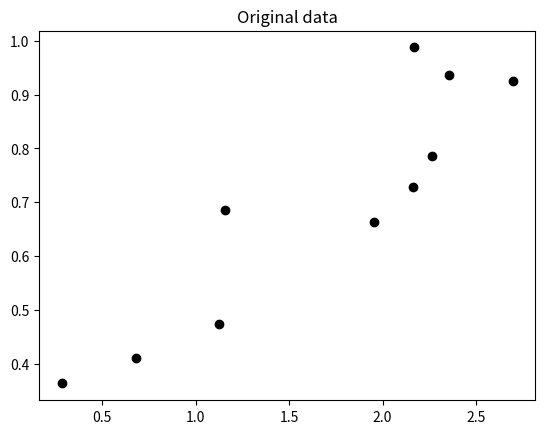
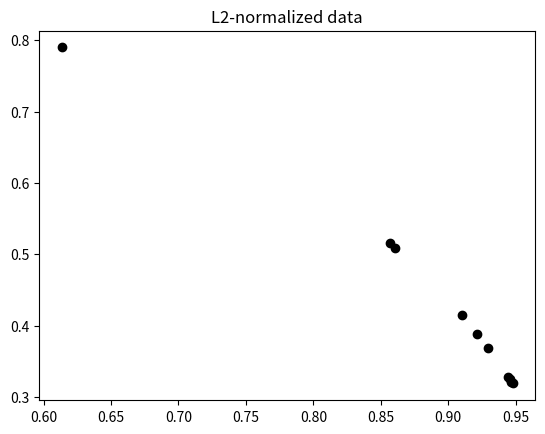
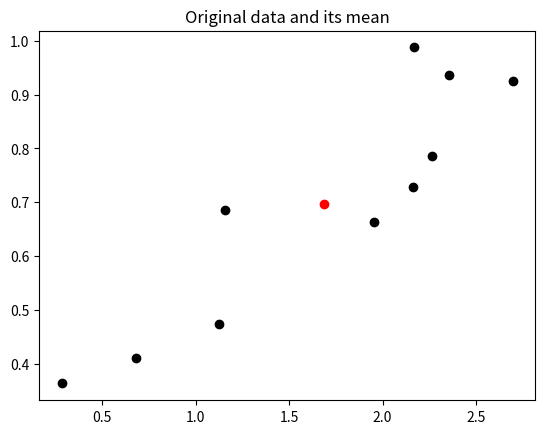
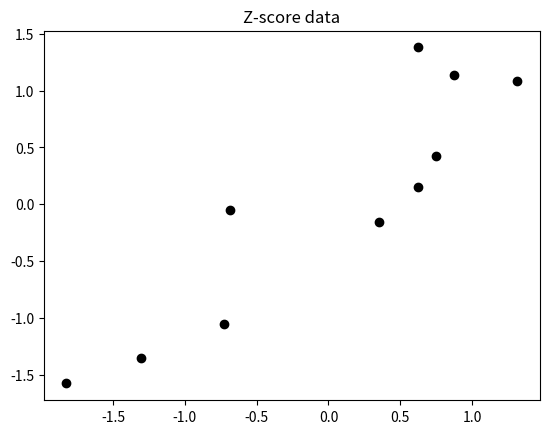
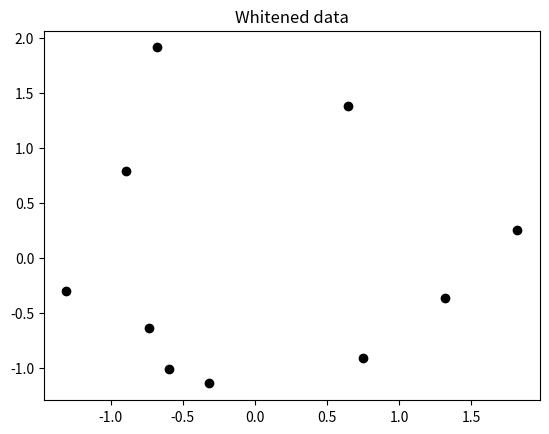

Here is the Python script that generated these plots, in order:
import argparse
import os
import os.path as osp
import numpy as np
import matplotlib.pyplot as plt
from mpl_toolkits.mplot3d import Axes3D

# This is a code to go through the idea of feature normalization

## Data creation: I create a 2-by-10 matrix, where each data point/instance is 2-dimensional, and I have 10 instances
X = np.zeros((2, 10))
phi = np.random.rand(10)
noise = np.random.rand(10)
X[0, :] = 3 * phi
X[1, :] = phi + 0.3 * noise
D = X.shape[0] # 2
N = X.shape[1] # 10



## Plot the original data
fig, ax = plt.subplots()
ax.scatter(X[0, :], X[1, :], color='black')
plt.title('Original data')
plt.show()
plt.close(fig)



## Compute the L2 norm and perform normalization
print("################################### Now in L2 normalization", "\n")
norm_X = np.sum(X ** 2, 0) ** 0.5 # the "0" dimension is row-wise
norm_X = norm_X.reshape(1, -1)
print("L2 norm of each data instance: ", norm_X)
print("\n")

normalized_X = X / norm_X # each column of X divided by each element of norm_X
# print("L2 normalized data instances: ", normalized_X)
#print("\n")
## Plot the original data
fig, ax = plt.subplots()
ax.scatter(normalized_X[0, :], normalized_X[1, :], color='black')
plt.title('L2-normalized data')
plt.show()
plt.close(fig)

norm_normalized_X = np.sum(normalized_X ** 2, 0) ** 0.5
norm_normalized_X = norm_normalized_X.reshape(1, -1)
print("L2 norm of each data instance after L2 normalization: ", norm_normalized_X)
print("\n")



## Compute the mean
print("################################### Now in the mean", "\n")
mu = np.mean(X, 1).reshape(-1, 1) # the "1" dimension is column-wise
print("mu: ", mu)
print("\n")

fig, ax = plt.subplots()
ax.scatter(X[0, :], X[1, :], color='black')
ax.scatter(mu[0], mu[1], color='red') # show the mean location as the red point
plt.title('Original data and its mean')
plt.show()
plt.close(fig)

bar_X = X - mu # each column subtracted by mu
print("mu of bar_X: ", np.mean(bar_X, 1).reshape(-1, 1))
print("mu bar_X is almost 0, with some numerical error")
print("\n")



## Compute the covariance matrix (three ways)
print("################################### Now in the covariance matrix", "\n")

Sigma = np.cov(X, bias=True)
print("Covariance matrix is: ", Sigma)
print("\n")



## Z-score
print("################################### Now in Z-score", "\n")
std_X = np.std(X, axis = 1, keepdims = True)
print("Standard deviation of X: ", std_X)
print("\n")

Z = (X - mu) / std_X
std_Z = np.std(Z, axis = 1, keepdims = True)
mu_Z = np.mean(Z, 1).reshape(-1, 1)
print("mu of Z: ", mu_Z)
print("mu of Z is almost 0, with some numerical error")
print("\n")
print("Standard deviation of Z: ", std_Z)
print("Standard deviation of Z is 1")
print("\n")

fig, ax = plt.subplots()
ax.scatter(Z[0, :], Z[1, :], color='black')
plt.title('Z-score data')
plt.show()
plt.close(fig)


## Whitening
print("################################### Now in whitening", "\n")
Sigma_inv = np.linalg.inv(Sigma)
Lambda, Q = np.linalg.eigh(Sigma_inv)
Lambda = np.diag(Lambda ** 0.5)
Sigma_inv_05 = np.matmul(Lambda, Q.transpose())
Z = np.matmul(Sigma_inv_05, X - mu)
print("mu of Z: ", np.mean(Z, 1).reshape(-1, 1))
print("mu of Z is almost 0, with some numerical error")
print("\n")
print("Standard deviation of Z: ", np.std(Z, axis = 1, keepdims = True))
print("Standard deviation of Z is 1")
print("\n")
Sigma_Z = np.cov(Z, bias=True)
print("Covariance matrix of Z: ", Sigma_Z)
print("Covariance matrix of Z is an identity matrix")
print("\n")

fig, ax = plt.subplots()
ax.scatter(Z[0, :], Z[1, :], color='black')
plt.title('Whitened data')
plt.show()
plt.close(fig)
